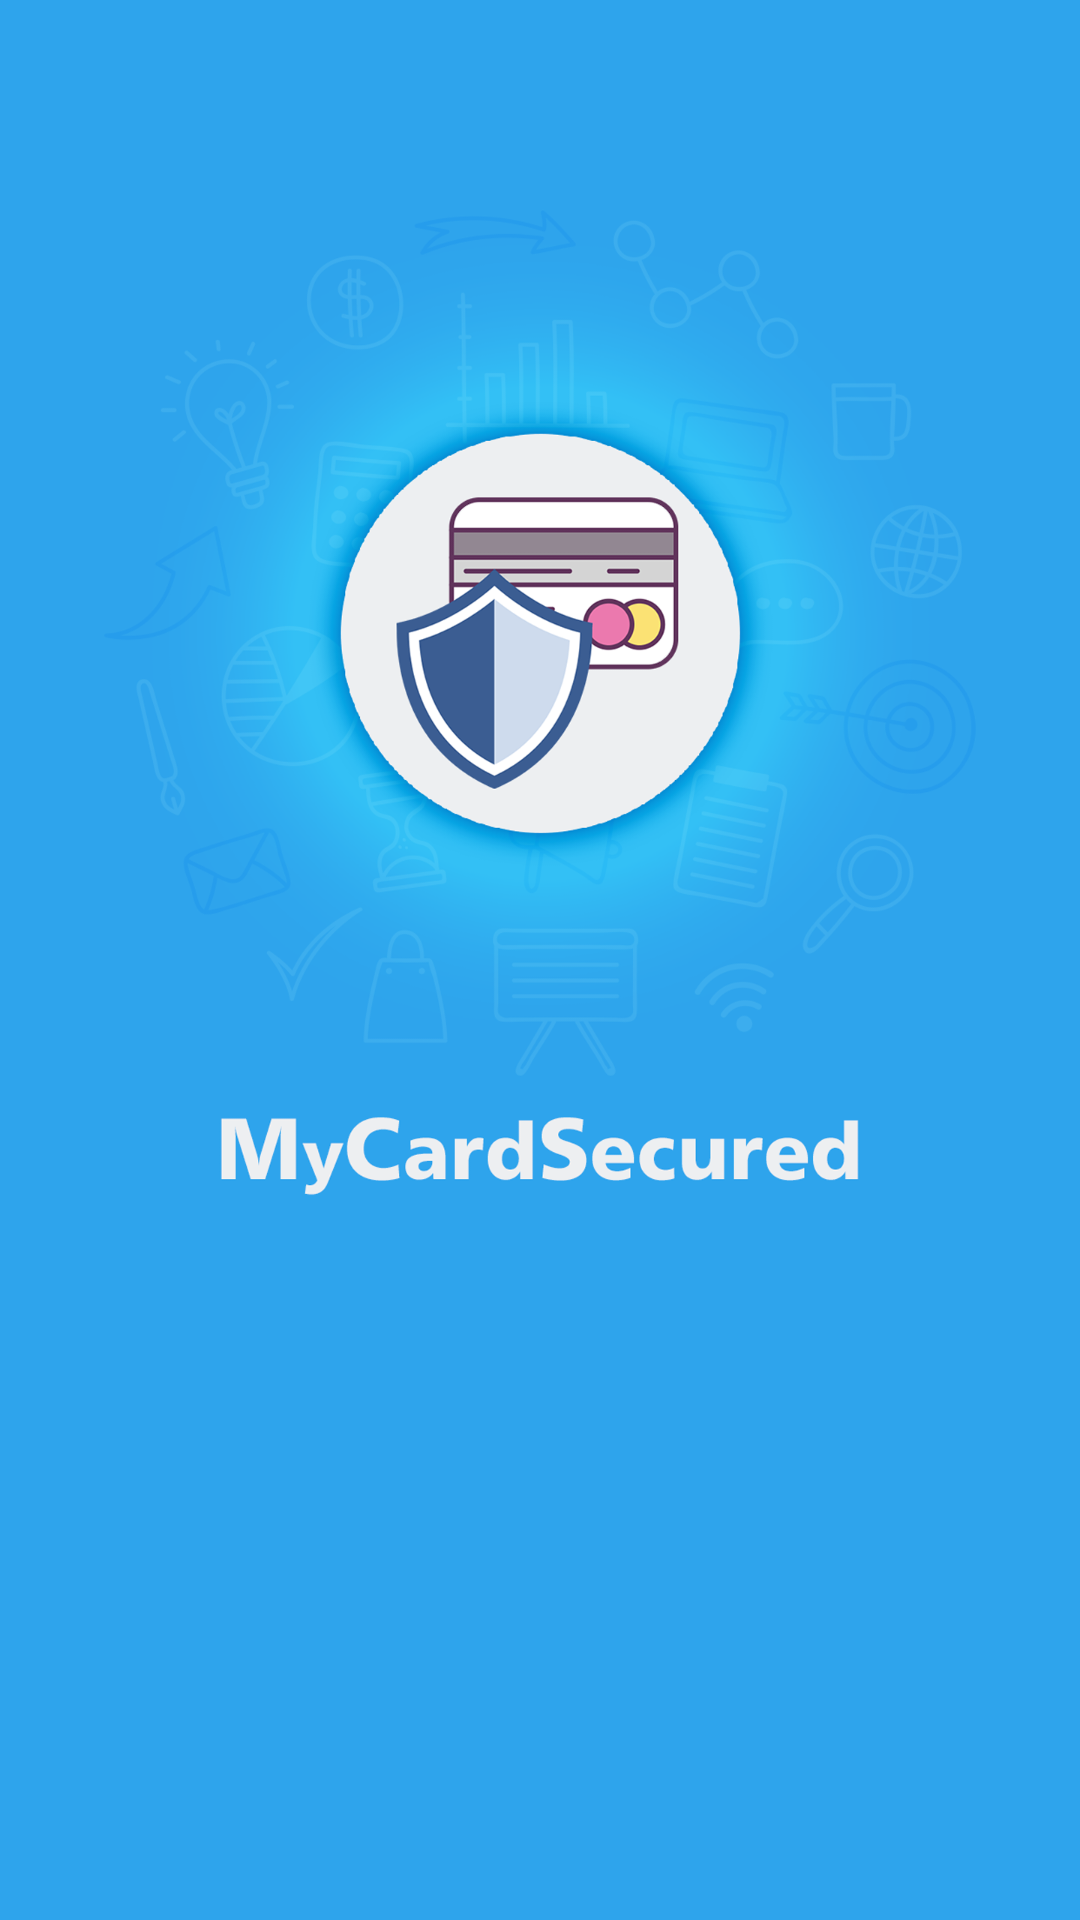

Android layout source for this screen:
<!-- AndroidManifest.xml: application theme AppTheme -->
<!-- res/layout/activity_splash.xml -->
<LinearLayout xmlns:android="http://schemas.android.com/apk/res/android"
    android:id="@+id/splash_layout"
    android:layout_width="match_parent"
    android:layout_height="match_parent"
    android:orientation="vertical"
    >

    <ImageView
        android:layout_width="match_parent"
        android:layout_height="match_parent"
        android:src="@mipmap/splash_bg"
        android:scaleType="centerCrop"/>




    <LinearLayout
        android:id="@+id/ll_splash_main"
        android:layout_width="match_parent"
        android:layout_height="match_parent"
        android:orientation="vertical"
        android:gravity="center"
        android:layout_marginBottom="30dp"
        android:visibility="gone"
        android:weightSum="1">


        <ImageView
            android:layout_width="140dp"
            android:layout_height="140dp"
            android:layout_gravity="center"
            android:layout_marginTop="40dp"
            android:src="@mipmap/splash_logo"/>

        <com.puc.font.TextViewMontserrat_bld
            android:layout_width="match_parent"
            android:layout_height="wrap_content"
            android:text="@string/app_name"
            android:gravity="center"
            android:textColor="@color/white"
            android:layout_marginTop="20dp"
            android:textSize="@dimen/x_large_text_size"/>
    </LinearLayout>



</LinearLayout>
<!-- resources referenced by this layout -->
<resources>
  <color name="white">#ffffff</color>
  <dimen name="x_large_text_size">24sp</dimen>
  <!-- mipmap splash_bg: png bitmap (mipmap-hdpi, 148726 bytes) -->
  <!-- mipmap splash_logo: png bitmap (mipmap-xhdpi, 35958 bytes) -->
  <string name="app_name">MyCardSecured</string>
  
      //for login
  <style name="AppTheme" parent="Theme.AppCompat.Light.NoActionBar">
          
          <item name="colorPrimary">@color/colorPrimary</item>
          <item name="colorPrimaryDark">@color/colorPrimaryDark</item>
          <item name="colorAccent">@color/colorAccent</item>
      </style>
  <color name="colorPrimary">#3F51B5</color>
  <color name="colorPrimaryDark">#303F9F</color>
  <color name="colorAccent">#2ea4ec</color>
</resources>
